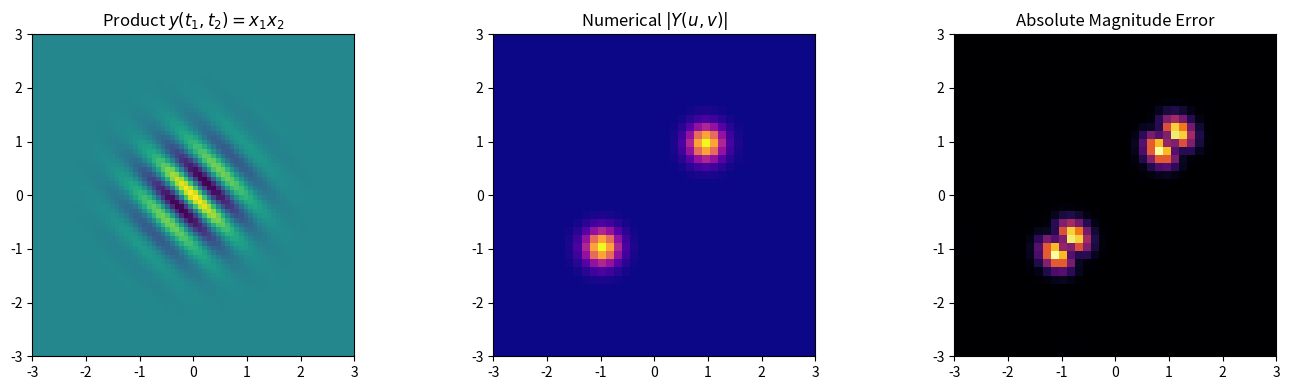

Generate this figure with matplotlib:
"""
===============================================================================
2D PROPERTY 12: 2D MULTIPLICATION IN SPACE (FREQUENCY CONVOLUTION)
===============================================================================
Mathematical Formula:
    Spatial Domain:   y(t1, t2) = x1(t1, t2) * x2(t1, t2)
    Frequency Domain: Y(u, v)   = X1(u, v) ** X2(u, v)
===============================================================================
"""
import numpy as np
import matplotlib.pyplot as plt
from scipy.signal import fftconvolve

def compute_2d_cft(signal_2d, t1, t2, u, v):
    T1, T2 = np.meshgrid(t1, t2)
    X_uv = np.zeros((len(v), len(u)), dtype=complex)
    for i, v_val in enumerate(v):
        for j, u_val in enumerate(u):
            kernel = np.exp(-1j * 2 * np.pi * (u_val * T1 + v_val * T2))
            integrand = signal_2d * kernel
            if hasattr(np, 'trapezoid'):
                int_t1 = np.trapezoid(integrand, t1, axis=1)
                X_uv[i, j] = np.trapezoid(int_t1, t2, axis=0)
            else:
                int_t1 = np.trapz(integrand, t1, axis=1)
                X_uv[i, j] = np.trapz(int_t1, t2, axis=0)
    return X_uv

t1 = np.linspace(-3, 3, 70)
t2 = np.linspace(-3, 3, 70)
T1, T2 = np.meshgrid(t1, t2)

u = np.linspace(-3, 3, 40)
v = np.linspace(-3, 3, 40)
du, dv = u[1] - u[0], v[1] - v[0]

x1 = np.exp(-(T1**2 + T2**2))
x2 = np.cos(2 * np.pi * (1.0 * T1 + 1.0 * T2))
y = x1 * x2

X1_uv = compute_2d_cft(x1, t1, t2, u, v)
X2_uv = compute_2d_cft(x2, t1, t2, u, v)
Y_num = compute_2d_cft(y, t1, t2, u, v)

# Theoretical: 2D Frequency Convolution
Y_theo = fftconvolve(X1_uv, X2_uv, mode='same') * du * dv

mse_mag = np.mean((np.abs(Y_num) - np.abs(Y_theo)) ** 2)
print(f"[12. 2D Multiplication] Magnitude MSE : {mse_mag:.6e}")

fig, axs = plt.subplots(1, 3, figsize=(14, 4))
axs[0].imshow(y, extent=[t1[0], t1[-1], t2[0], t2[-1]], origin='lower', cmap='viridis')
axs[0].set_title(r'Product $y(t_1, t_2) = x_1 x_2$')
axs[1].imshow(np.abs(Y_num), extent=[u[0], u[-1], v[0], v[-1]], origin='lower', cmap='plasma')
axs[1].set_title(r'Numerical $|Y(u, v)|$')
axs[2].imshow(np.abs(np.abs(Y_num) - np.abs(Y_theo)), extent=[u[0], u[-1], v[0], v[-1]], origin='lower', cmap='inferno')
axs[2].set_title('Absolute Magnitude Error')
plt.tight_layout(); plt.show()
